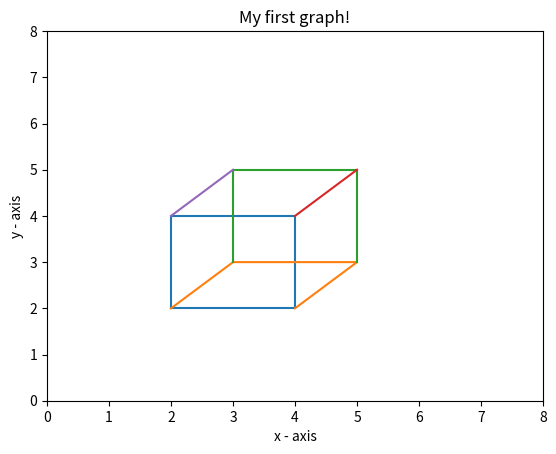

Generate this figure with matplotlib:
import matplotlib.pyplot as pt 
x1 = [2,4,4,2,2] 
y1 = [2,2,4,4,2] 
pt.plot(x1, y1)
x2 = [4,5,3,2] 
y2 = [2,3,3,2] 
pt.plot(x2, y2)
x3 = [5,5,3,3] 
y3 = [3,5,5,3] 
pt.plot(x3, y3)
x4 = [5,4] 
y4 = [5,4] 
pt.plot(x4, y4)
x5 = [3,2] 
y5 = [5,4] 
pt.plot(x5, y5)
pt.xlim(0,8)
pt.ylim(0,8)
pt.xlabel('x - axis') 
pt.ylabel('y - axis') 
pt.title('My first graph!') 
pt.show()